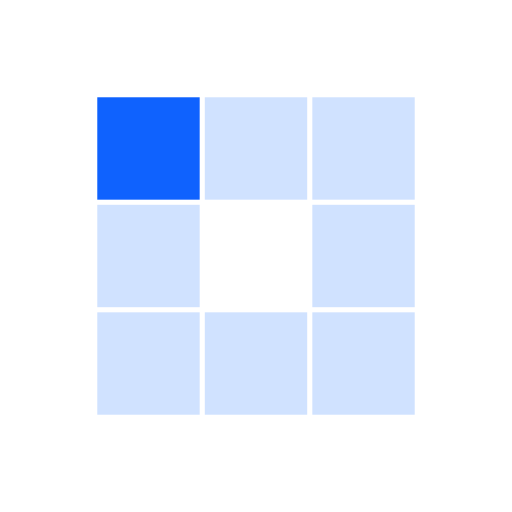
t = 0.00 s
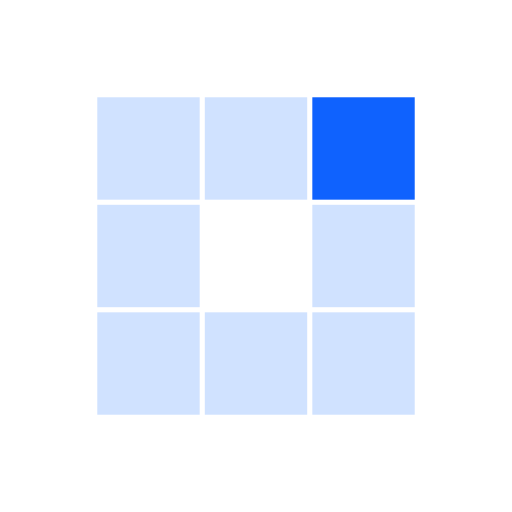
t = 0.25 s
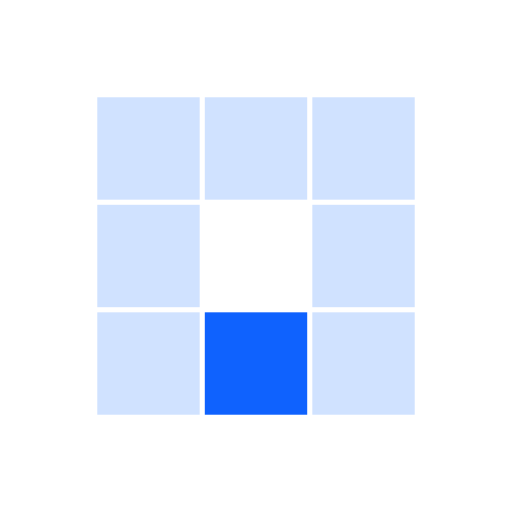
t = 0.50 s
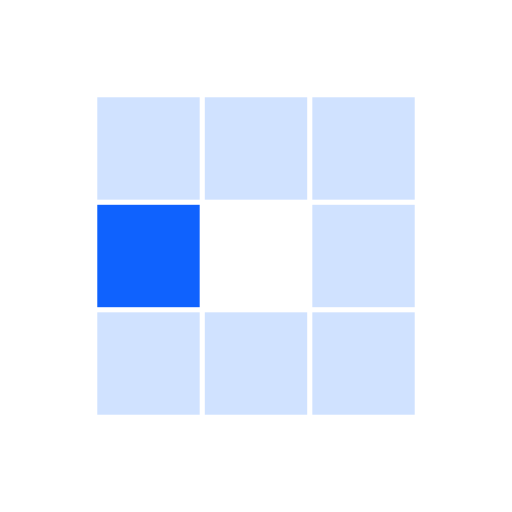
t = 0.75 s
t = 1.00 s: frame unchanged from t = 0.25 s, image omitted
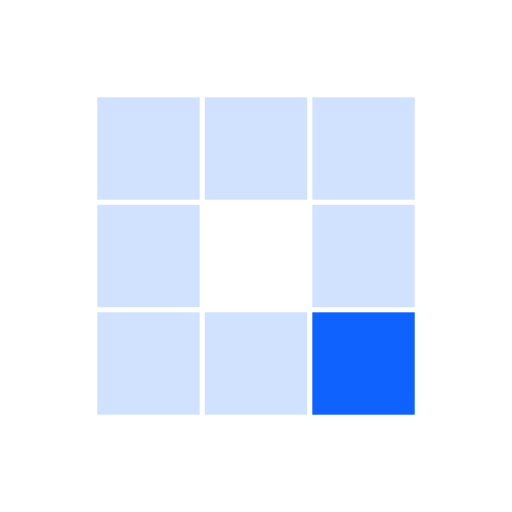
t = 1.23 s

The animated SVG that drew these frames (rendered in a browser with its animation timeline set to each time). Animation: 8 SMIL elements (animate=8); one cycle of 1.50 s, repeats indefinitely.

<?xml version="1.0" encoding="utf-8"?>
<svg xmlns="http://www.w3.org/2000/svg" xmlns:xlink="http://www.w3.org/1999/xlink" style="margin: auto; background: none; display: block; shape-rendering: auto;" width="200px" height="200px" viewBox="0 0 100 100" preserveAspectRatio="xMidYMid">
<rect x="19" y="19" width="20" height="20" fill="#d0e2ff">
  <animate attributeName="fill" values="#0f62fe;#d0e2ff;#d0e2ff" keyTimes="0;0.125;1" dur="0.8s" repeatCount="indefinite" begin="0s" calcMode="discrete"></animate>
</rect><rect x="40" y="19" width="20" height="20" fill="#d0e2ff">
  <animate attributeName="fill" values="#0f62fe;#d0e2ff;#d0e2ff" keyTimes="0;0.125;1" dur="0.8s" repeatCount="indefinite" begin="0.1s" calcMode="discrete"></animate>
</rect><rect x="61" y="19" width="20" height="20" fill="#d0e2ff">
  <animate attributeName="fill" values="#0f62fe;#d0e2ff;#d0e2ff" keyTimes="0;0.125;1" dur="0.8s" repeatCount="indefinite" begin="0.2s" calcMode="discrete"></animate>
</rect><rect x="19" y="40" width="20" height="20" fill="#d0e2ff">
  <animate attributeName="fill" values="#0f62fe;#d0e2ff;#d0e2ff" keyTimes="0;0.125;1" dur="0.8s" repeatCount="indefinite" begin="0.7s" calcMode="discrete"></animate>
</rect><rect x="61" y="40" width="20" height="20" fill="#d0e2ff">
  <animate attributeName="fill" values="#0f62fe;#d0e2ff;#d0e2ff" keyTimes="0;0.125;1" dur="0.8s" repeatCount="indefinite" begin="0.3s" calcMode="discrete"></animate>
</rect><rect x="19" y="61" width="20" height="20" fill="#d0e2ff">
  <animate attributeName="fill" values="#0f62fe;#d0e2ff;#d0e2ff" keyTimes="0;0.125;1" dur="0.8s" repeatCount="indefinite" begin="0.6s" calcMode="discrete"></animate>
</rect><rect x="40" y="61" width="20" height="20" fill="#d0e2ff">
  <animate attributeName="fill" values="#0f62fe;#d0e2ff;#d0e2ff" keyTimes="0;0.125;1" dur="0.8s" repeatCount="indefinite" begin="0.5s" calcMode="discrete"></animate>
</rect><rect x="61" y="61" width="20" height="20" fill="#d0e2ff">
  <animate attributeName="fill" values="#0f62fe;#d0e2ff;#d0e2ff" keyTimes="0;0.125;1" dur="0.8s" repeatCount="indefinite" begin="0.4s" calcMode="discrete"></animate>
</rect>
<!-- [ldio] generated by https://loading.io/ --></svg>